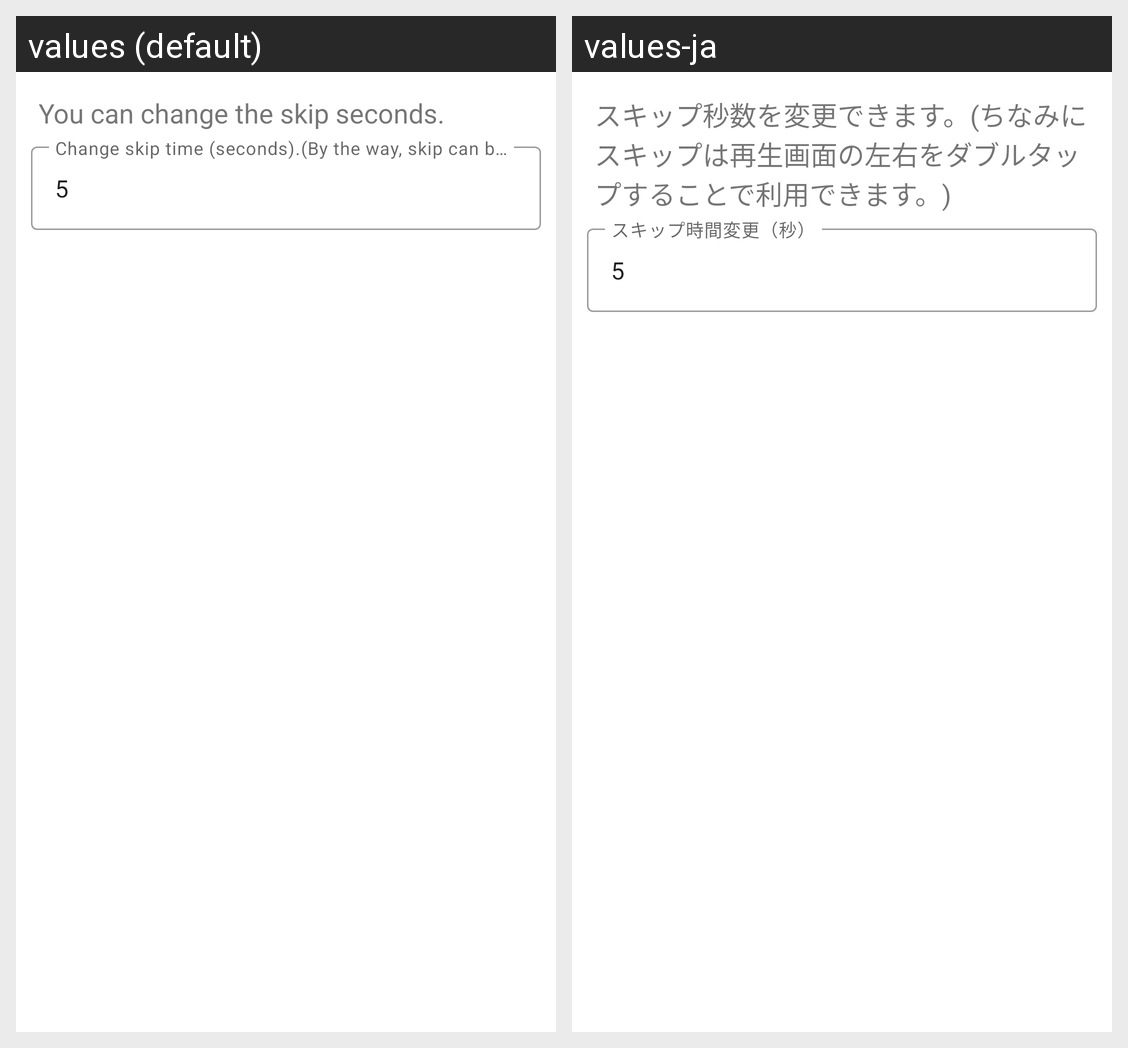

For this localized Android screen grid, give each drawn string resource with its value in every locale shown.
Android screen res/layout/bottom_fragment_skip_customize.xml rendered under 2 locales, left to right: values (default), values-ja. Device: Nexus 5 (rendered at 1080×1920; each locale shown at half size, 540×960, under a caption strip naming it); theme AppTheme.
Strings drawn on this screen, with the default value and each locale's value (text and hints the layout hard-codes, and strings that could not be matched under every locale, appear in the picture but are not listed):

skip_setting_message
  values: You can change the skip seconds.
  values-ja: スキップ秒数を変更できます。(ちなみにスキップは再生画面の左右をダブルタップすることで利用できます。)

skip_input_hint
  values: Change skip time (seconds).(By the way, skip can be used by double tapping the left and right of the playback screen.)
  values-ja: スキップ時間変更（秒）
